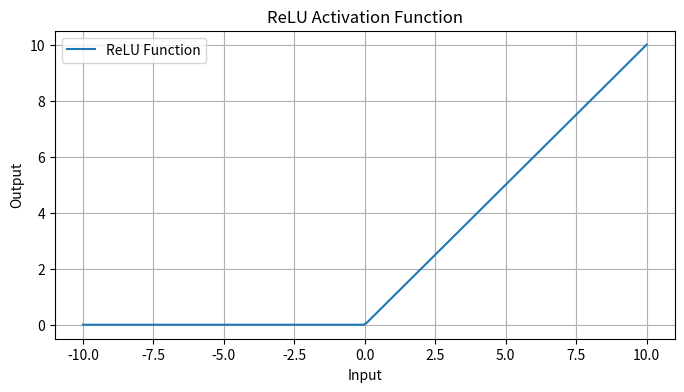

Source code (Python): (Note: this script raises an exception after producing the figure.)
import matplotlib.pyplot as plt
import numpy as np

DPI = 100

def relu(x):
    return np.maximum(0, x)

x = np.linspace(-10, 10, 200)
y = relu(x)

# Plotting
plt.figure(figsize=(8, 4))
plt.plot(x, y, label='ReLU Function')
plt.xlabel('Input')
plt.ylabel('Output')
plt.title('ReLU Activation Function')
plt.grid(True)
plt.legend()

file_path = "notes/_media/relu-activation-plot.png"
plt.savefig(file_path, dpi=DPI, bbox_inches="tight")
plt.close()
